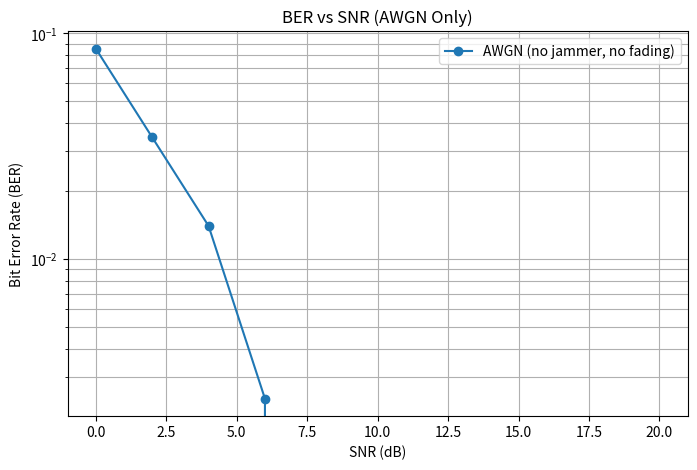

Generate this figure with matplotlib:
import numpy as np
import matplotlib.pyplot as plt

def generate_bits(n_bits):
    return np.random.randint(0, 2, n_bits)

def bpsk_modulate(bits):
    return 2 * bits - 1

def add_awgn_noise(signal, snr_db):
    signal_power = np.mean(np.abs(signal)**2)
    snr_linear = 10 ** (snr_db / 10)
    noise_power = signal_power / snr_linear
    noise = np.sqrt(noise_power / 2) * (np.random.randn(*signal.shape))
    return signal + noise

def bpsk_demodulate(signal):
    return (signal > 0).astype(int)

def calculate_ber(original_bits, received_bits):
    return np.mean(original_bits != received_bits)

bit_rate = 5000
sim_time = 1
n_bits = bit_rate * sim_time
snr_range = np.arange(0, 21, 2)

ber_list = []

for snr_db in snr_range:
    bits = generate_bits(n_bits)
    modulated = bpsk_modulate(bits)
    noisy = add_awgn_noise(modulated, snr_db)
    demodulated = bpsk_demodulate(noisy)
    ber = calculate_ber(bits, demodulated)
    ber_list.append(ber)
    print(f"SNR: {snr_db} dB | BER: {ber:.8f}")

plt.figure(figsize=(8,5))
plt.semilogy(snr_range, ber_list, 'o-', label="AWGN (no jammer, no fading)")
plt.xlabel("SNR (dB)")
plt.ylabel("Bit Error Rate (BER)")
plt.grid(True, which='both')
plt.title("BER vs SNR (AWGN Only)")
plt.legend()
plt.show()
